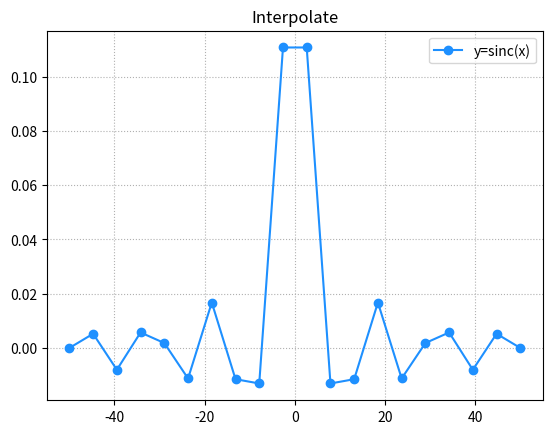
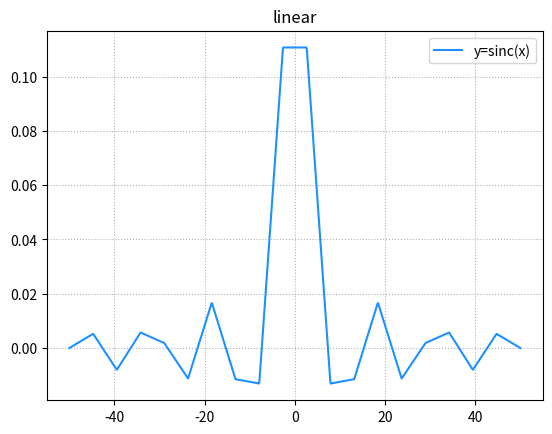
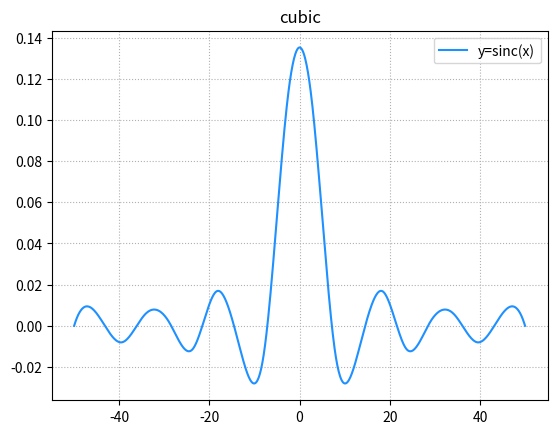

Recreate these plots in Python, in order.
# -*- coding: utf-8 -*-
from __future__ import unicode_literals
'''
插值器演示
'''
import numpy as np
import scipy.interpolate as si
import matplotlib.pyplot as mp

# 原始数据
min_x = -50
max_x = 50
dis_x = np.linspace(min_x, max_x, 20)
dis_y = np.sinc(dis_x)

# 绘制原曲线
mp.figure('Interpolate')
mp.title('Interpolate')
mp.grid(linestyle=':')
mp.plot(dis_x, dis_y, 'o-',
        color='dodgerblue', label='y=sinc(x)')
mp.legend()

# 通过一系列散点 基于线性插值器 求得曲线函数
linear = si.interp1d(dis_x, dis_y)
x = np.linspace(min_x, max_x, 1000)
y = linear(x)
mp.figure('linear')
mp.title('linear')
mp.grid(linestyle=':')
mp.plot(x, y, color='dodgerblue',
        label='y=sinc(x)')
mp.legend()

# 通过一系列散点 基于三次样条插值器 求得曲线函数
cubic = si.interp1d(dis_x, dis_y,
                    kind='cubic')
y = cubic(x)
mp.figure('cubic')
mp.title('cubic')
mp.grid(linestyle=':')
mp.plot(x, y, color='dodgerblue',
        label='y=sinc(x)')
mp.legend()
mp.show()
